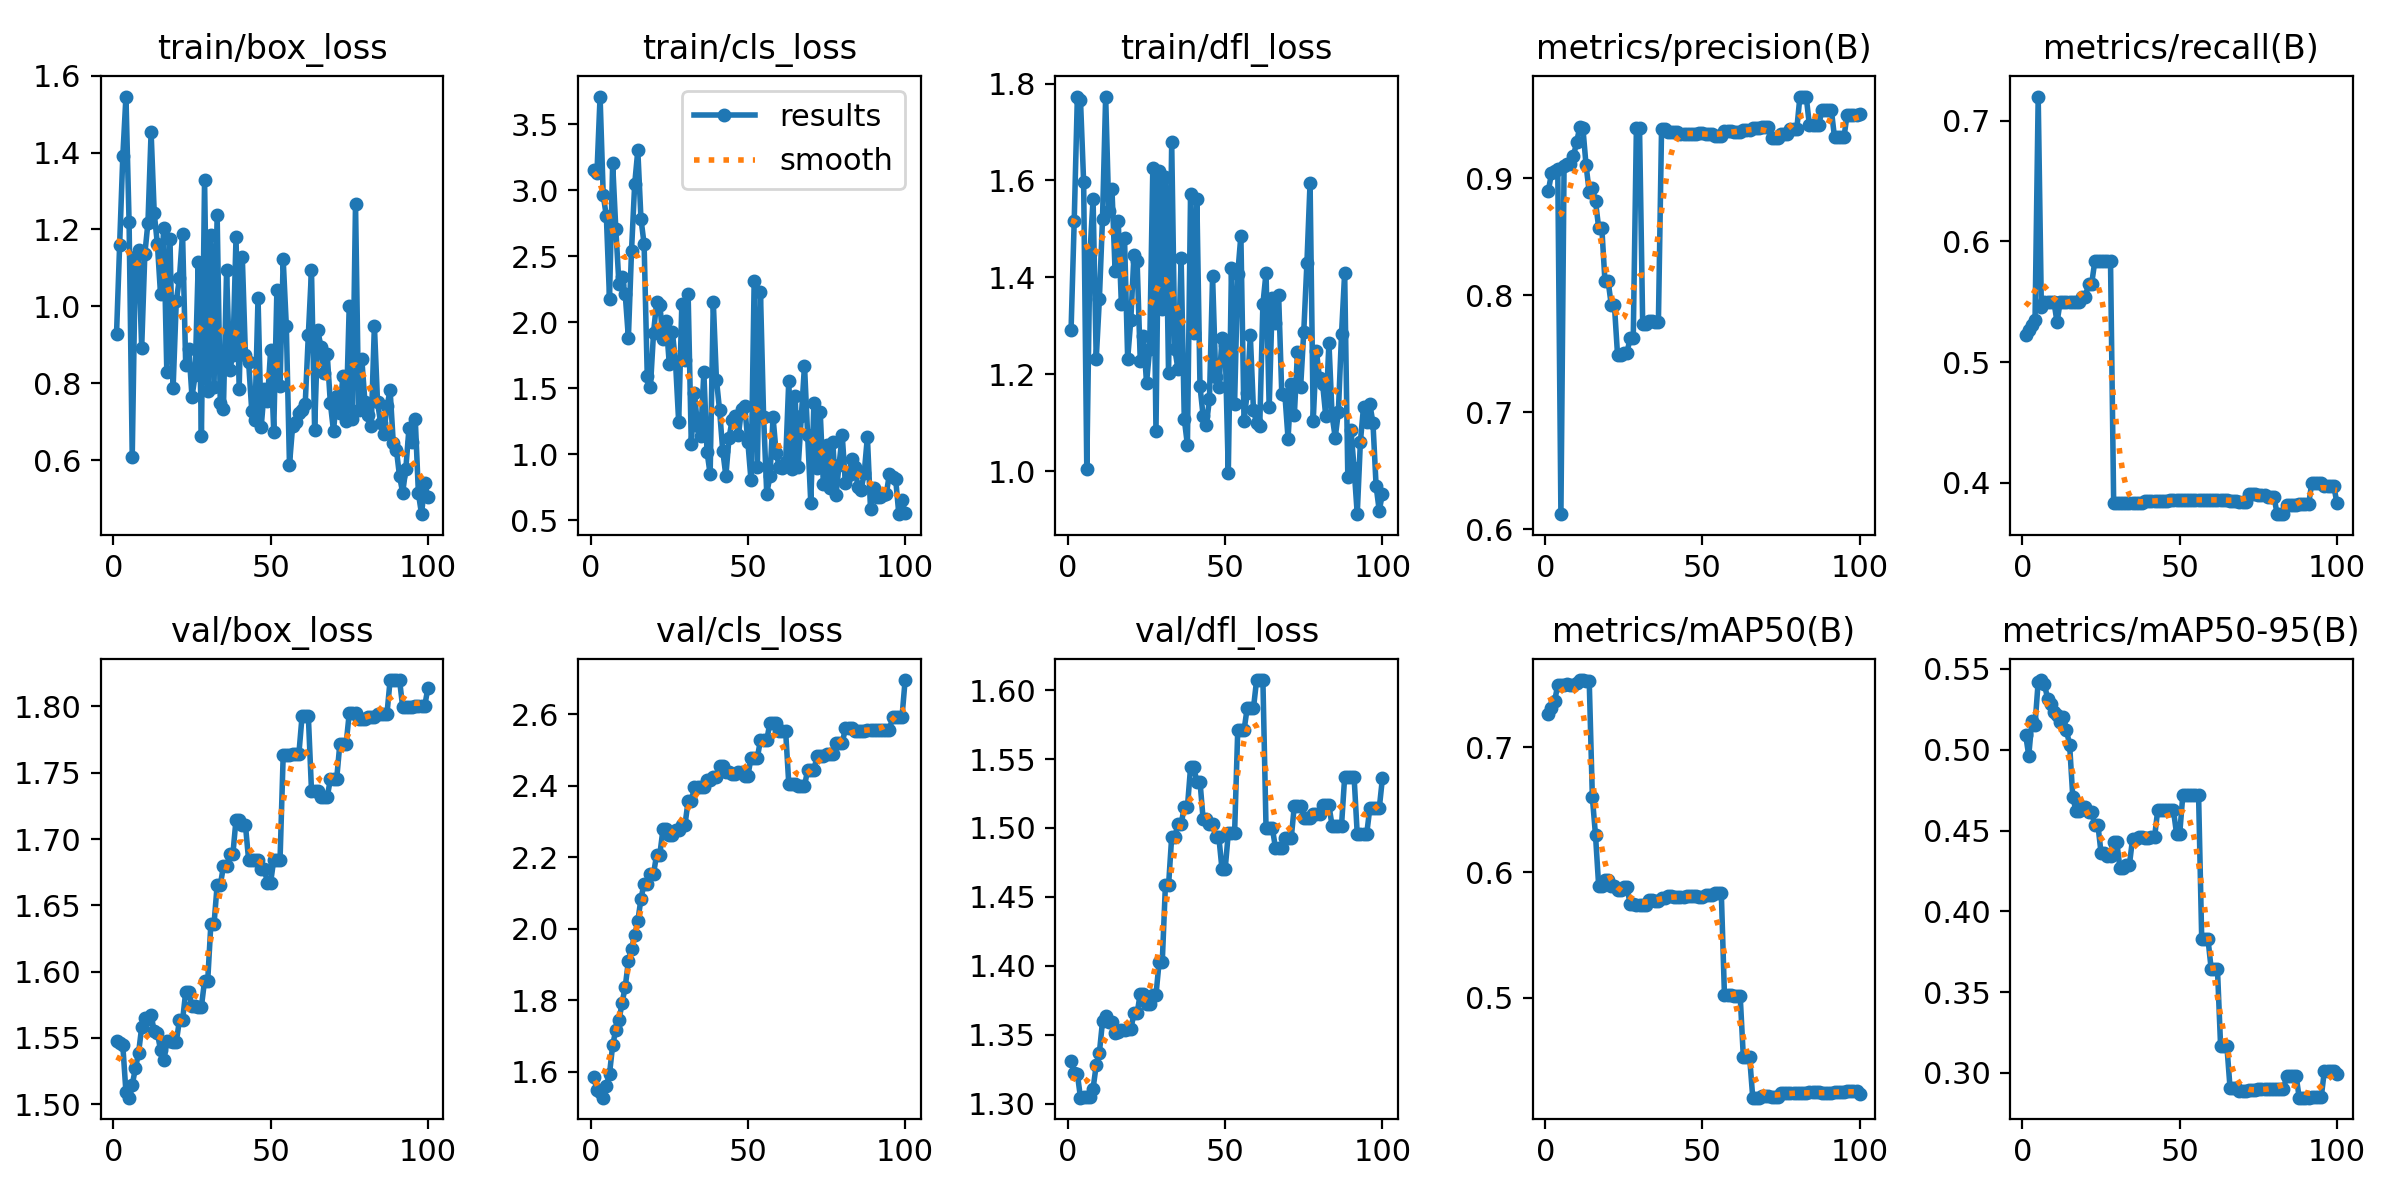

Data behind this chart, as committed beside it:
epoch, train/box_loss, train/cls_loss, train/dfl_loss, metrics/precision(B), metrics/recall(B), metrics/mAP50(B), metrics/mAP50-95(B), val/box_loss, val/cls_loss, val/dfl_loss, lr/pg0, lr/pg1, lr/pg2
1, 0.9269, 3.155, 1.291, 0.8891, 0.5226, 0.7263, 0.5093, 1.548, 1.584, 1.331, 0, 0, 0
2, 1.161, 3.127, 1.516, 0.9039, 0.5266, 0.7315, 0.4964, 1.547, 1.549, 1.322, 1.1782e-06, 1.1782e-06, 1.1782e-06
3, 1.39, 3.709, 1.772, 0.9061, 0.5303, 0.7366, 0.518, 1.544, 1.543, 1.321, 2.3329e-06, 2.3329e-06, 2.3329e-06
4, 1.546, 2.963, 1.766, 0.9073, 0.535, 0.7497, 0.5156, 1.509, 1.527, 1.304, 3.464e-06, 3.464e-06, 3.464e-06
5, 1.219, 2.801, 1.596, 0.6129, 0.7199, 0.7499, 0.5422, 1.505, 1.56, 1.305, 4.5715e-06, 4.5715e-06, 4.5715e-06
6, 0.6084, 2.177, 1.005, 0.9103, 0.5457, 0.7496, 0.5431, 1.515, 1.594, 1.305, 5.6555e-06, 5.6555e-06, 5.6555e-06
7, 1.128, 3.202, 1.448, 0.9123, 0.55, 0.7507, 0.5405, 1.527, 1.673, 1.305, 6.7159e-06, 6.7159e-06, 6.7159e-06
8, 1.147, 2.708, 1.562, 0.9122, 0.55, 0.7492, 0.5315, 1.538, 1.717, 1.311, 7.7527e-06, 7.7527e-06, 7.7527e-06
9, 0.8916, 2.291, 1.231, 0.9188, 0.55, 0.7494, 0.5284, 1.558, 1.743, 1.328, 8.766e-06, 8.766e-06, 8.766e-06
10, 1.135, 2.34, 1.355, 0.9308, 0.55, 0.7512, 0.5233, 1.565, 1.792, 1.337, 9.7557e-06, 9.7557e-06, 9.7557e-06
11, 1.218, 2.21, 1.521, 0.9435, 0.533, 0.7533, 0.5212, 1.564, 1.837, 1.36, 1.0722e-05, 1.0722e-05, 1.0722e-05
12, 1.453, 1.882, 1.773, 0.9425, 0.55, 0.7535, 0.5171, 1.567, 1.908, 1.364, 1.1664e-05, 1.1664e-05, 1.1664e-05
13, 1.242, 2.542, 1.537, 0.9108, 0.55, 0.7529, 0.5201, 1.555, 1.944, 1.36, 1.2584e-05, 1.2584e-05, 1.2584e-05
14, 1.162, 3.045, 1.583, 0.8883, 0.55, 0.753, 0.5122, 1.554, 1.981, 1.359, 1.3479e-05, 1.3479e-05, 1.3479e-05
15, 1.031, 3.301, 1.414, 0.8912, 0.55, 0.6598, 0.5029, 1.541, 2.021, 1.351, 1.4351e-05, 1.4351e-05, 1.4351e-05
16, 1.203, 2.784, 1.516, 0.8801, 0.55, 0.6297, 0.4708, 1.533, 2.083, 1.352, 1.5199e-05, 1.5199e-05, 1.5199e-05
17, 0.8283, 2.592, 1.345, 0.8577, 0.55, 0.5894, 0.4623, 1.548, 2.126, 1.353, 1.6024e-05, 1.6024e-05, 1.6024e-05
18, 1.176, 1.595, 1.48, 0.8577, 0.55, 0.5894, 0.4623, 1.548, 2.126, 1.353, 1.6825e-05, 1.6825e-05, 1.6825e-05
19, 0.7885, 1.506, 1.232, 0.8121, 0.554, 0.594, 0.4643, 1.547, 2.154, 1.354, 1.7603e-05, 1.7603e-05, 1.7603e-05
20, 1.013, 1.921, 1.312, 0.8121, 0.554, 0.594, 0.4643, 1.547, 2.154, 1.354, 1.8357e-05, 1.8357e-05, 1.8357e-05
21, 1.073, 2.154, 1.446, 0.7918, 0.5647, 0.5891, 0.4614, 1.563, 2.207, 1.365, 1.9088e-05, 1.9088e-05, 1.9088e-05
22, 1.189, 2.134, 1.434, 0.7918, 0.5647, 0.5891, 0.4614, 1.563, 2.207, 1.365, 1.9795e-05, 1.9795e-05, 1.9795e-05
23, 0.8479, 1.872, 1.228, 0.7492, 0.5833, 0.5857, 0.4534, 1.585, 2.277, 1.38, 2.0478e-05, 2.0478e-05, 2.0478e-05
24, 0.8896, 2.008, 1.279, 0.7492, 0.5833, 0.5857, 0.4534, 1.585, 2.277, 1.38, 2.1138e-05, 2.1138e-05, 2.1138e-05
25, 0.765, 1.685, 1.183, 0.7505, 0.5833, 0.5882, 0.436, 1.574, 2.263, 1.372, 2.1774e-05, 2.1774e-05, 2.1774e-05
26, 0.8203, 1.924, 1.253, 0.7505, 0.5833, 0.5882, 0.436, 1.574, 2.263, 1.372, 2.2387e-05, 2.2387e-05, 2.2387e-05
27, 1.117, 1.696, 1.626, 0.7634, 0.5833, 0.5749, 0.4345, 1.574, 2.274, 1.379, 2.2976e-05, 2.2976e-05, 2.2976e-05
28, 0.6628, 1.242, 1.083, 0.7634, 0.5833, 0.5749, 0.4345, 1.574, 2.274, 1.379, 2.3542e-05, 2.3542e-05, 2.3542e-05
29, 1.329, 2.14, 1.62, 0.9426, 0.3833, 0.5742, 0.4428, 1.593, 2.29, 1.403, 2.4084e-05, 2.4084e-05, 2.4084e-05
30, 0.7793, 1.716, 1.335, 0.9426, 0.3833, 0.5742, 0.4428, 1.593, 2.29, 1.403, 2.4602e-05, 2.4602e-05, 2.4602e-05
31, 1.185, 2.211, 1.606, 0.7756, 0.3833, 0.5739, 0.4267, 1.636, 2.357, 1.458, 2.5097e-05, 2.5097e-05, 2.5097e-05
32, 0.79, 1.081, 1.202, 0.7756, 0.3833, 0.5739, 0.4267, 1.636, 2.357, 1.458, 2.5568e-05, 2.5568e-05, 2.5568e-05
33, 1.237, 1.463, 1.678, 0.7779, 0.3833, 0.5782, 0.4287, 1.665, 2.395, 1.494, 2.6016e-05, 2.6016e-05, 2.6016e-05
34, 0.7483, 1.213, 1.252, 0.7779, 0.3833, 0.5782, 0.4287, 1.665, 2.395, 1.494, 2.644e-05, 2.644e-05, 2.644e-05
35, 0.7341, 1.14, 1.21, 0.7771, 0.3833, 0.5775, 0.4448, 1.679, 2.395, 1.503, 2.6841e-05, 2.6841e-05, 2.6841e-05
36, 1.094, 1.621, 1.44, 0.7771, 0.3833, 0.5775, 0.4448, 1.679, 2.395, 1.503, 2.7218e-05, 2.7218e-05, 2.7218e-05
37, 0.8338, 1.021, 1.108, 0.9418, 0.3833, 0.5795, 0.4463, 1.688, 2.417, 1.515, 2.7572e-05, 2.7572e-05, 2.7572e-05
38, 0.8739, 0.8499, 1.054, 0.9418, 0.3833, 0.5795, 0.4463, 1.688, 2.417, 1.515, 2.7902e-05, 2.7902e-05, 2.7902e-05
39, 1.179, 2.155, 1.572, 0.9395, 0.3851, 0.5809, 0.4451, 1.715, 2.425, 1.544, 2.8208e-05, 2.8208e-05, 2.8208e-05
40, 0.786, 1.565, 1.285, 0.9395, 0.3851, 0.5809, 0.4451, 1.715, 2.425, 1.544, 2.8491e-05, 2.8491e-05, 2.8491e-05
41, 1.128, 1.334, 1.562, 0.9398, 0.385, 0.5805, 0.4458, 1.71, 2.454, 1.534, 2.875e-05, 2.875e-05, 2.875e-05
42, 0.8724, 1.029, 1.175, 0.9398, 0.385, 0.5805, 0.4458, 1.71, 2.454, 1.534, 2.8986e-05, 2.8986e-05, 2.8986e-05
43, 0.8562, 0.8361, 1.114, 0.938, 0.3851, 0.5805, 0.4625, 1.684, 2.438, 1.506, 2.9198e-05, 2.9198e-05, 2.9198e-05
44, 0.729, 1.123, 1.095, 0.938, 0.3851, 0.5805, 0.4625, 1.684, 2.438, 1.506, 2.9387e-05, 2.9387e-05, 2.9387e-05
45, 0.7047, 1.261, 1.148, 0.9379, 0.3852, 0.5808, 0.4625, 1.684, 2.432, 1.503, 2.9552e-05, 2.9552e-05, 2.9552e-05
46, 1.022, 1.287, 1.402, 0.9379, 0.3852, 0.5808, 0.4625, 1.684, 2.432, 1.503, 2.9693e-05, 2.9693e-05, 2.9693e-05
47, 0.686, 1.148, 1.195, 0.9381, 0.3856, 0.581, 0.4627, 1.677, 2.439, 1.493, 2.9811e-05, 2.9811e-05, 2.9811e-05
48, 0.784, 1.343, 1.174, 0.9381, 0.3856, 0.581, 0.4627, 1.677, 2.439, 1.493, 2.9906e-05, 2.9906e-05, 2.9906e-05
49, 0.7546, 1.365, 1.275, 0.9384, 0.3856, 0.5803, 0.448, 1.667, 2.427, 1.47, 2.9977e-05, 2.9977e-05, 2.9977e-05
50, 0.8853, 1.09, 1.262, 0.9384, 0.3856, 0.5803, 0.448, 1.667, 2.427, 1.47, 3.0024e-05, 3.0024e-05, 3.0024e-05
51, 0.6737, 0.8022, 0.9966, 0.9375, 0.3856, 0.5817, 0.4722, 1.684, 2.478, 1.496, 3.0048e-05, 3.0048e-05, 3.0048e-05
52, 1.044, 2.313, 1.419, 0.9375, 0.3856, 0.5817, 0.4722, 1.684, 2.478, 1.496, 3.0048e-05, 3.0048e-05, 3.0048e-05
53, 0.7927, 0.9013, 1.139, 0.9375, 0.3856, 0.5817, 0.4722, 1.684, 2.478, 1.496, 3.0024e-05, 3.0024e-05, 3.0024e-05
54, 1.122, 2.228, 1.407, 0.9356, 0.3858, 0.5837, 0.4721, 1.763, 2.527, 1.571, 2.9977e-05, 2.9977e-05, 2.9977e-05
55, 0.9484, 1.285, 1.486, 0.9356, 0.3858, 0.5837, 0.4721, 1.763, 2.527, 1.571, 2.9907e-05, 2.9907e-05, 2.9907e-05
56, 0.5882, 0.7013, 1.104, 0.9356, 0.3858, 0.5837, 0.4721, 1.763, 2.527, 1.571, 2.9812e-05, 2.9812e-05, 2.9812e-05
57, 0.6884, 0.833, 1.161, 0.9402, 0.3858, 0.5023, 0.3827, 1.764, 2.576, 1.587, 2.9695e-05, 2.9695e-05, 2.9695e-05
58, 0.6988, 1.279, 1.28, 0.9402, 0.3858, 0.5023, 0.3827, 1.764, 2.576, 1.587, 2.9554e-05, 2.9554e-05, 2.9554e-05
59, 0.7234, 1.01, 1.127, 0.9402, 0.3858, 0.5023, 0.3827, 1.764, 2.576, 1.587, 2.9389e-05, 2.9389e-05, 2.9389e-05
60, 0.7305, 0.9015, 1.1, 0.9395, 0.3859, 0.5016, 0.3645, 1.793, 2.553, 1.607, 2.92e-05, 2.92e-05, 2.92e-05
... 40 more rows
